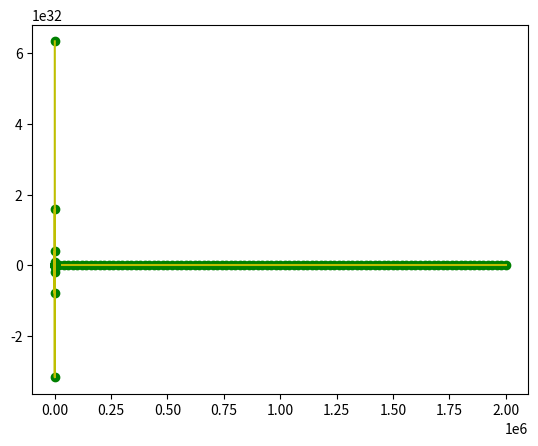

Here is the Python script that generated this plot:
import numpy as np
import matplotlib.pyplot as plt

#For this problem we are attempting to determine how the radioactive isotope Uranium-235 changes with time.  We will numerically solve the equation and graph the dependence of the number of isotopes on time

N0 = 10 #number of Uranium-235 in a sample
tau = 703.8 #half-life of Uranium-235 in millions of years
t0 = 0 #initial time in years
tfin = 10*tau #final time in years
Nsteps = 10000 #the number of steps for our graph for accuracy

t = np.linspace(t0,tfin,Nsteps+1) #the time that we will plot the change in N against
N = np.zeros(Nsteps+1) #the change in N that we will plot
N[0] = N0 #initial number of Uranium-235
dt = (tfin-t0)/Nsteps #time derivative

for i in range(1,Nsteps): #defining the function
    dN = - N[i-1]/tau #our equation:  how N changes with respect to time
    N[i] = N[i-1] + dN*dt #N in the range of i

plt.plot(t,N,'go') #This is where we plot N vs. t
plt.plot(t,N0*np.exp(-t/tau),'y-') #This creates a plot of the expected solution


#For this code we are trying to graph how the population of certain rodents changes with births and deaths over time.

a = 1 #birth coefficient
b = 1 #death coefficient
N0 = 10 #initial population
t0 = 0.0 #initial time in years
tfin = 10.0 #final time in years
Nsteps = 1000 #the number of steps on our graph

t = np.linspace(t0,tfin,Nsteps+1) #this is the time that we will plot N against
N = np.zeros(Nsteps+1) #this is the N that we will plot
N[0] = N0 #definition of the initial population
dt = (tfin-t0)/Nsteps #change in time

for i in range(1,Nsteps+1): #defining the equation we want to solve
    dN = ((a*N[i-1]) - (b*((N[i-1])**2))) #this is the differential equation that defines how population changes over time
    N[i] = N[i-1] + dN*dt #defining N in the range of i

plt.plot(t,N,'go') #here we will plot N vs. t to prove our results

#Here we have two isotopes:  A and B, where B decays into A and A decays into something else.  If there is a lot of A and little of B, the decay rate is faster, and vice versa.
#We want to solve our differential equations for the decay rates of A and B numerically and graph how each decays with respect to time

tA0 = 0.0 #initial time for A in years
tB0 = 0.0 #initial time for B in years
NA0 = 5 #initial number of A isotopes
NB0 = 500 #initial number of B isotopes
tAF = 2000000.0 #final time for A in years
tBF = 2000000.0 #final time for B in years
tauA = 1000 #half-life for A in millions of years
tauB = 90000 #half-life for B in millions of years
Nsteps = 100 #number of steps for our graph

tA = np.linspace(tA0,tAF,Nsteps+1) #time for A that we will plot
tB = np.linspace(tB0,tBF,Nsteps+1) #time for B that we will plot
NA = NB = np.zeros(Nsteps+1) #how many steps to plot NA and NB with
NA[0] = NA0 #initial value for A
NB[0] = NB0 #initial value for B
dtA = (tAF-tA0)/Nsteps #time derivative for A
dtB = (tBF-tB0)/Nsteps #time derivative for B

for i in range(1,Nsteps+1): #defining our differential equations
    dNA = - (NA[i-1]/tauA) #how A decays
    NA[i] = NA[i-1] + (dNA*dtA) #defining A in range of i
    dNB = (NA[i-1]/tauA) - (NB[i-1]/tauB) #how B decays into NA
    NB[i] = ((NA[i]) - NB[i-1]) + dNB*dtB #defining B in range of i

plt.plot(tA,NA,'go') #plotting A vs. time
plt.plot(tB,NB,'y-') #plotting B vs. time

#We will plot A and B on the same graph to see how each decays with respect to time

#This is the same code as the previous problem, except that the differential equations are coupled.
#Isotopes A and B decay into each other in this problem
#We want to solve this numerically and see how the isotopes decay with respect to time


tA0 = 0.0 #initial time for A in years
tB0 = 0.0 #initial time for B in years
NA0 = 5 #initial number of A isotopes
NB0 = 500 #initial number of B isotopes
tAF = 100.0 #final time for A in years
tBF = 100.0 #final time for B in years
tauA = 1000 #half-life of A in millions of years
tauB = 90000 #half-life of B in millions of years
Nsteps = 100 #the number of steps we want on our graphs

tA = np.linspace(tA0,tAF,Nsteps+1) #defining the time for A that we will plot
tB = np.linspace(tB0,tBF,Nsteps+1) #defining the time for B that we will plot
NA = NB = np.zeros(Nsteps+1) #defining the amount of steps to graph NA and NB according to
NA[0] = NA0 #the initial value of NA
NB[0] = NB0 #the initial value of NB
dtA = (tAF-tA0)/Nsteps #time derivative for NA
dtB = (tBF-tB0)/Nsteps #time derivative for NB

for i in range(1,Nsteps+1): #defining our differential equations that we want to solve
    dNA = (NB[i-1]/tauB) - (NA[i-1]/tauA) #derivative of NA:  how NA decays into NB
    NA[i] = NB[i] - NA[i-1] + (dNA*dtA) #NA in the range of i
    dNB = (NA[i-1]/tauA) - (NB[i-1]/tauB) #derivative of NB:  how NB decays into NA
    NB[i] = ((NA[i]) - NB[i-1]) + dNB*dtB #NB in the range of i

plt.plot(tA,NA,'go') #plot of NA vs. time
plt.plot(tB,NB,'y-') #plot of NB vs. time

#We will plot NA and NB on the same graph to see how they decay into each other with respect to time
